Run: headless pygame with SDL's dummy video driver; simulated clock (each Clock.tick advances the game by its frame time, no real sleeping); random seed 0; keys injected as events and as key.get_pressed() state; mouse plan: one left click at the window centre at the start of phase 2, then a move to the lower-right quarter at the start of phase 3.
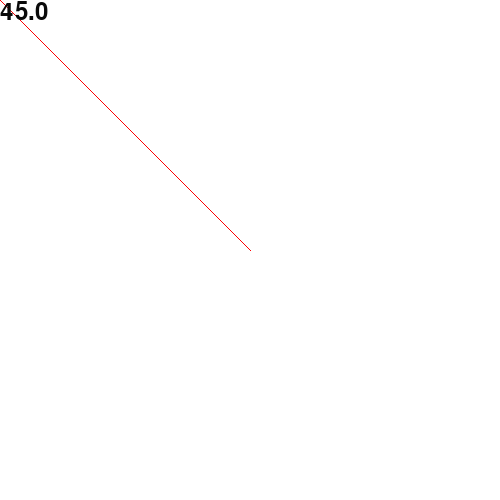
Frame 1 of 2 · flips 1–60 · no input
Frame 2 of 2 · flips 61–180 · clicked the window centre · tapped SPACE, RETURN · held RIGHT (→), D (game ended) · screen unchanged from frame 1, image omitted

The pygame program that drew these frames:

import pygame, math, time
from pygame.locals import *

pygame.init()

scrW = 500

window = pygame.display.set_mode([scrW, scrW])

window.fill([255, 255, 255])

boop = pygame.Surface([10, 10]).convert()
boop.fill([0, 0, 0])
window.blit(boop, [scrW // 2 - 5, scrW // 2 - 5])

gameExit = False

angle = 0

while not gameExit:
    mousePos = [pygame.mouse.get_pos()[0], pygame.mouse.get_pos()[1]]
    window.fill([255, 255, 255])
    pygame.draw.aaline(window, [255, 0, 0], [(scrW / 2), (scrW / 2)], mousePos, 2)
    window.blit(pygame.font.Font(None, 36).render(str(angle), 1, [10, 10, 10]), [0, 0])
    pygame.display.flip()
    for event in pygame.event.get():
        if event.type == pygame.MOUSEBUTTONDOWN:
            gameExit = True

    if mousePos[0] - (scrW / 2) > 0:
        if mousePos[1] - (scrW / 2) > 0:
            angle = ((180 / math.pi) * math.atan((mousePos[1] - (scrW / 2))/(mousePos[0] - (scrW / 2))))
        else:
            angle = ((180 / math.pi) * math.atan((mousePos[1] - (scrW / 2))/(mousePos[0] - (scrW / 2))))
    elif mousePos[0] - (scrW / 2) < 0:
        angle = ((180 / math.pi) * math.atan((mousePos[1] - (scrW / 2))/(mousePos[0] - (scrW / 2))))
    else:
        mousePos[0] += 1
        if mousePos[0] - (scrW / 2) > 0:
            angle = ((180 / math.pi) * math.atan((mousePos[1] - (scrW / 2))/(mousePos[0] - (scrW / 2))))
        else:
            angle = (-1 * (180 / math.pi) * math.atan((mousePos[1] - (scrW / 2))/(mousePos[0] - (scrW / 2))))

pygame.quit()
